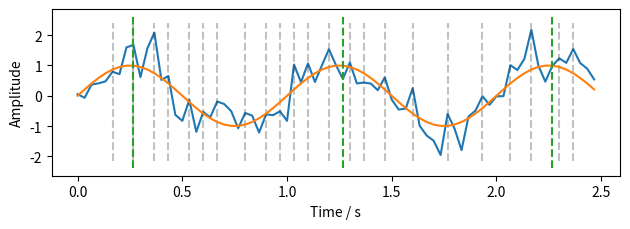
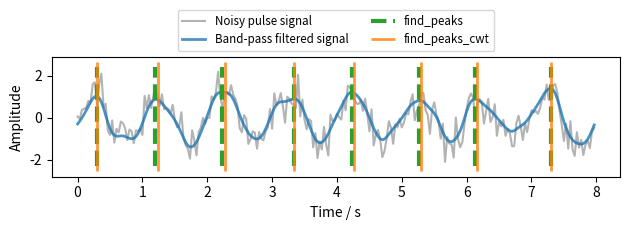

Here is the Python script that generated these plots, in order:
import numpy as np
import scipy.signal
from matplotlib import pyplot as plt

if __name__ == "__main__":
    np.random.seed(256)  # for reproducibility
    # create time steps and corresponding sine wave with Gaussian noise
    fs = 30  # sampling rate, Hz
    ts = np.arange(0, 8, 1.0 / fs)  # time vector - 8 seconds

    ys = np.sin(2*np.pi * 1.0 * ts)  # signal @ 1.0 Hz, without noise
    yerr = 0.5 * np.random.normal(size=len(ts))  # Gaussian noise
    yraw = ys + yerr

    nshort = 75
    tshort, yrawshort, yshort = ts[:nshort], yraw[:nshort], ys[:nshort]
    short_peaks, _ = scipy.signal.find_peaks(yrawshort)
    short_peaks_nonoise, _ = scipy.signal.find_peaks(yshort)

    plt.figure(figsize=[6.4, 2.4])
    plt.plot(tshort, yrawshort, label="Noisy signal")
    plt.vlines(tshort[short_peaks], *plt.ylim(), label="Peaks",
               color=".2", alpha=0.3, ls="--")

    plt.plot(tshort, yshort, label="Smooth signal")
    plt.vlines(tshort[short_peaks_nonoise], *plt.ylim(), label="Clean peaks",
               color="C2", ls="--")
    plt.xlabel("Time / s")
    plt.ylabel("Amplitude")
    plt.tight_layout()
    # plt.savefig("basic-peaks.png", dpi=120)

    sos = scipy.signal.iirfilter(2, Wn=[0.1, 2.5], fs=fs, btype="bandpass",
                                 ftype="butter", output="sos")
    yfilt = scipy.signal.sosfiltfilt(sos, yraw)

    peaks, props = scipy.signal.find_peaks(yfilt, distance=0.35*fs, height=0.0)
    cwt_peaks = scipy.signal.find_peaks_cwt(yraw, widths=np.arange(5, 15))
    # peaks, props = scipy.signal.find_peaks(yraw)  # , distance=0.4*fs)
    hr_bpm_cwt = 60 / np.mean(np.diff(ts[cwt_peaks]))
    hr_bpm = 60 / np.mean(np.diff(ts[peaks]))
    print(f"find_peaks: {hr_bpm:.3f} bpm, findpeaks_cwt: {hr_bpm_cwt:.3f} bpm")

    # plot signals and peaks
    plt.figure(figsize=[6.4, 2.4])
    plt.plot(ts, yraw, color=".7", label="Noisy pulse signal")
    plt.plot(ts, yfilt, color="C0", alpha=0.8, lw=2,
             label="Band-pass filtered signal")
    plt.vlines(ts[peaks], *plt.ylim(), color="C2", lw=3, ls="dashed",
               label="find_peaks")
    plt.vlines(ts[cwt_peaks], *plt.ylim(), color="C1", alpha=0.8, lw=2,
               label="find_peaks_cwt")

    plt.xlabel("Time / s")
    plt.ylabel("Amplitude")
    plt.legend(loc="lower center", bbox_to_anchor=[0.5, 1], ncol=2,
               fontsize="smaller")
    plt.tight_layout()
    # plt.savefig("find-peaks.png", dpi=120)
    plt.show()
